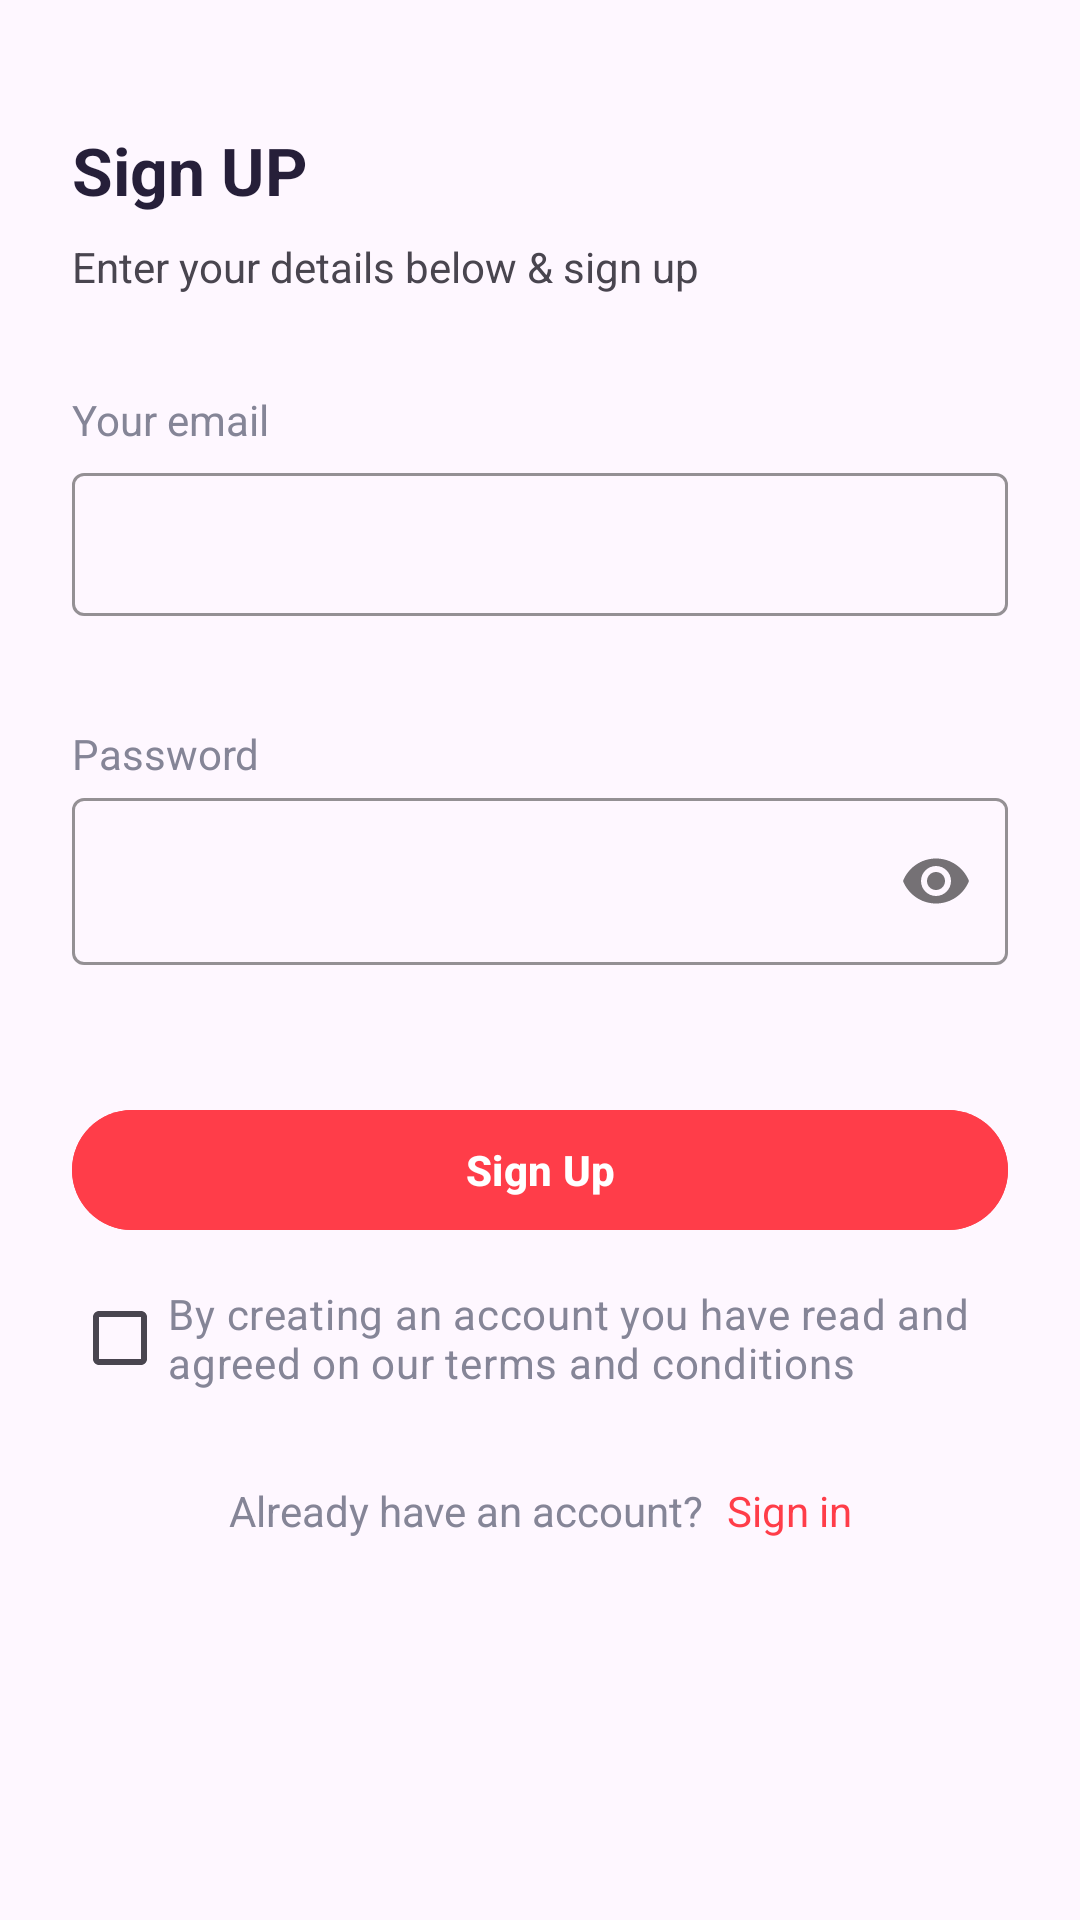

Produce the Android XML layout that renders to this screen, including the resource entries it uses.
<!-- AndroidManifest.xml: application theme Theme.GoldyLearn -->
<!-- res/layout/activity_register.xml -->
<?xml version="1.0" encoding="utf-8"?>
<androidx.constraintlayout.widget.ConstraintLayout xmlns:android="http://schemas.android.com/apk/res/android"
    xmlns:app="http://schemas.android.com/apk/res-auto"
    xmlns:tools="http://schemas.android.com/tools"
    android:layout_width="match_parent"
    android:layout_marginTop="20dp"
    android:layout_height="match_parent">

    <TextView
        android:id="@+id/textView"
        android:layout_width="wrap_content"
        android:layout_height="wrap_content"
        android:layout_marginStart="24dp"
        android:layout_marginTop="32dp"
        android:text="Your email"
        android:textColor="@color/body_text"
        app:layout_constraintStart_toStartOf="parent"
        app:layout_constraintTop_toBottomOf="@+id/textView2" />

    <com.google.android.material.textfield.TextInputLayout
        android:id="@+id/textInputLayout"
        style="@style/Widget.Material3.TextInputLayout.OutlinedBox.Dense"
        android:layout_width="match_parent"
        android:layout_height="wrap_content"
        android:layout_marginStart="24dp"
        android:layout_marginTop="3dp"
        android:layout_marginEnd="24dp"
        app:boxStrokeErrorColor="@color/get_started"
        app:errorEnabled="true"
        app:boxStrokeColor="@color/red"
        app:layout_constraintEnd_toEndOf="parent"
        app:layout_constraintStart_toStartOf="parent"
        app:layout_constraintTop_toBottomOf="@+id/textView">

        <com.google.android.material.textfield.TextInputEditText
            android:layout_width="match_parent"
            android:layout_height="wrap_content"
            android:inputType="textEmailAddress" />
    </com.google.android.material.textfield.TextInputLayout>

    <com.google.android.material.textfield.TextInputLayout
        android:id="@+id/textInputLayout2"
        android:layout_width="match_parent"
        android:layout_height="wrap_content"
        app:boxStrokeErrorColor="@color/get_started"
        app:boxStrokeColor="@color/red"
        android:layout_marginStart="24dp"
        android:layout_marginEnd="24dp"
        app:errorEnabled="true"
        app:layout_constraintEnd_toEndOf="parent"
        app:layout_constraintStart_toStartOf="parent"
        app:layout_constraintTop_toBottomOf="@+id/textView3"
        app:passwordToggleEnabled="true">

        <com.google.android.material.textfield.TextInputEditText
            android:layout_width="match_parent"
            android:layout_height="wrap_content"
            android:inputType="textPassword" />
    </com.google.android.material.textfield.TextInputLayout>

    <TextView
        android:id="@+id/textView3"
        android:layout_width="wrap_content"
        android:layout_height="wrap_content"
        android:layout_marginTop="16dp"
        android:text="Password"
        android:textColor="@color/body_text"
        app:layout_constraintStart_toStartOf="@+id/textInputLayout"
        app:layout_constraintTop_toBottomOf="@+id/textInputLayout" />

    <com.google.android.material.button.MaterialButton
        android:id="@+id/materialButton"
        android:layout_width="0dp"
        android:layout_height="wrap_content"
        android:layout_marginStart="24dp"
        android:layout_marginTop="24dp"
        android:layout_marginEnd="24dp"
        android:backgroundTint="@color/red"
        android:text="Sign Up"
        android:textColor="@color/white"
        android:textStyle="bold"
        app:layout_constraintEnd_toEndOf="parent"
        app:layout_constraintStart_toStartOf="parent"
        app:layout_constraintTop_toBottomOf="@+id/textInputLayout2" />

    <com.google.android.material.checkbox.MaterialCheckBox
        android:id="@+id/materialCheckBox"
        android:layout_width="0dp"
        android:layout_height="wrap_content"
        android:layout_marginTop="8dp"
        android:text="By creating an account you have read and agreed on our terms and conditions"
        android:textColor="@color/body_text"
        app:layout_constraintEnd_toEndOf="@+id/materialButton"
        app:layout_constraintStart_toStartOf="@+id/materialButton"
        app:layout_constraintTop_toBottomOf="@+id/materialButton" />

    <LinearLayout
        android:layout_width="0dp"
        android:layout_height="wrap_content"
        android:layout_marginTop="24dp"
        app:layout_constraintEnd_toEndOf="@+id/materialButton"
        app:layout_constraintStart_toStartOf="@+id/materialButton"
        app:layout_constraintTop_toBottomOf="@+id/materialCheckBox">

        <TextView
            android:layout_width="wrap_content"
            android:layout_height="wrap_content"
            android:layout_weight="0.5"
            android:text="Already have an account?"
            android:textAlignment="viewEnd"
            android:textColor="@color/body_text" />

        <TextView
            android:id="@+id/sign_up"
            android:layout_width="wrap_content"
            android:layout_height="wrap_content"
            android:layout_marginStart="8dp"
            android:layout_weight="0.5"
            android:text="Sign in"
            android:textAlignment="viewStart"
            android:textColor="@color/red" />
    </LinearLayout>

    <TextView
        android:id="@+id/textView6"
        android:layout_width="wrap_content"
        android:layout_height="wrap_content"
        android:layout_marginTop="42dp"
        android:text="Sign UP"
        android:textColor="@color/heading"
        android:textSize="22sp"
        android:textStyle="bold"
        app:layout_constraintStart_toStartOf="@+id/textView"
        app:layout_constraintTop_toTopOf="parent" />

    <TextView
        android:id="@+id/textView2"
        android:layout_width="wrap_content"
        android:layout_height="wrap_content"
        android:layout_marginTop="8dp"
        android:text="Enter your details below &amp; sign up"
        app:layout_constraintStart_toStartOf="@+id/textView6"
        app:layout_constraintTop_toBottomOf="@+id/textView6" />

</androidx.constraintlayout.widget.ConstraintLayout>
<!-- resources referenced by this layout -->
<resources>
  <color name="body_text">#858597</color>
  <color name="get_started">#FF6905</color>
  <color name="heading">#261F39</color>
  <color name="red">#FF3D49</color>
  <color name="white">#FFF</color>
  <style name="Theme.GoldyLearn" parent="Base.Theme.GoldyLearn" />
  <style name="Base.Theme.GoldyLearn" parent="Theme.Material3.DayNight.NoActionBar">
          
          
          <item name="android:windowTranslucentStatus">true</item>
          <item name="android:fitsSystemWindows">false</item>
      </style>
</resources>
